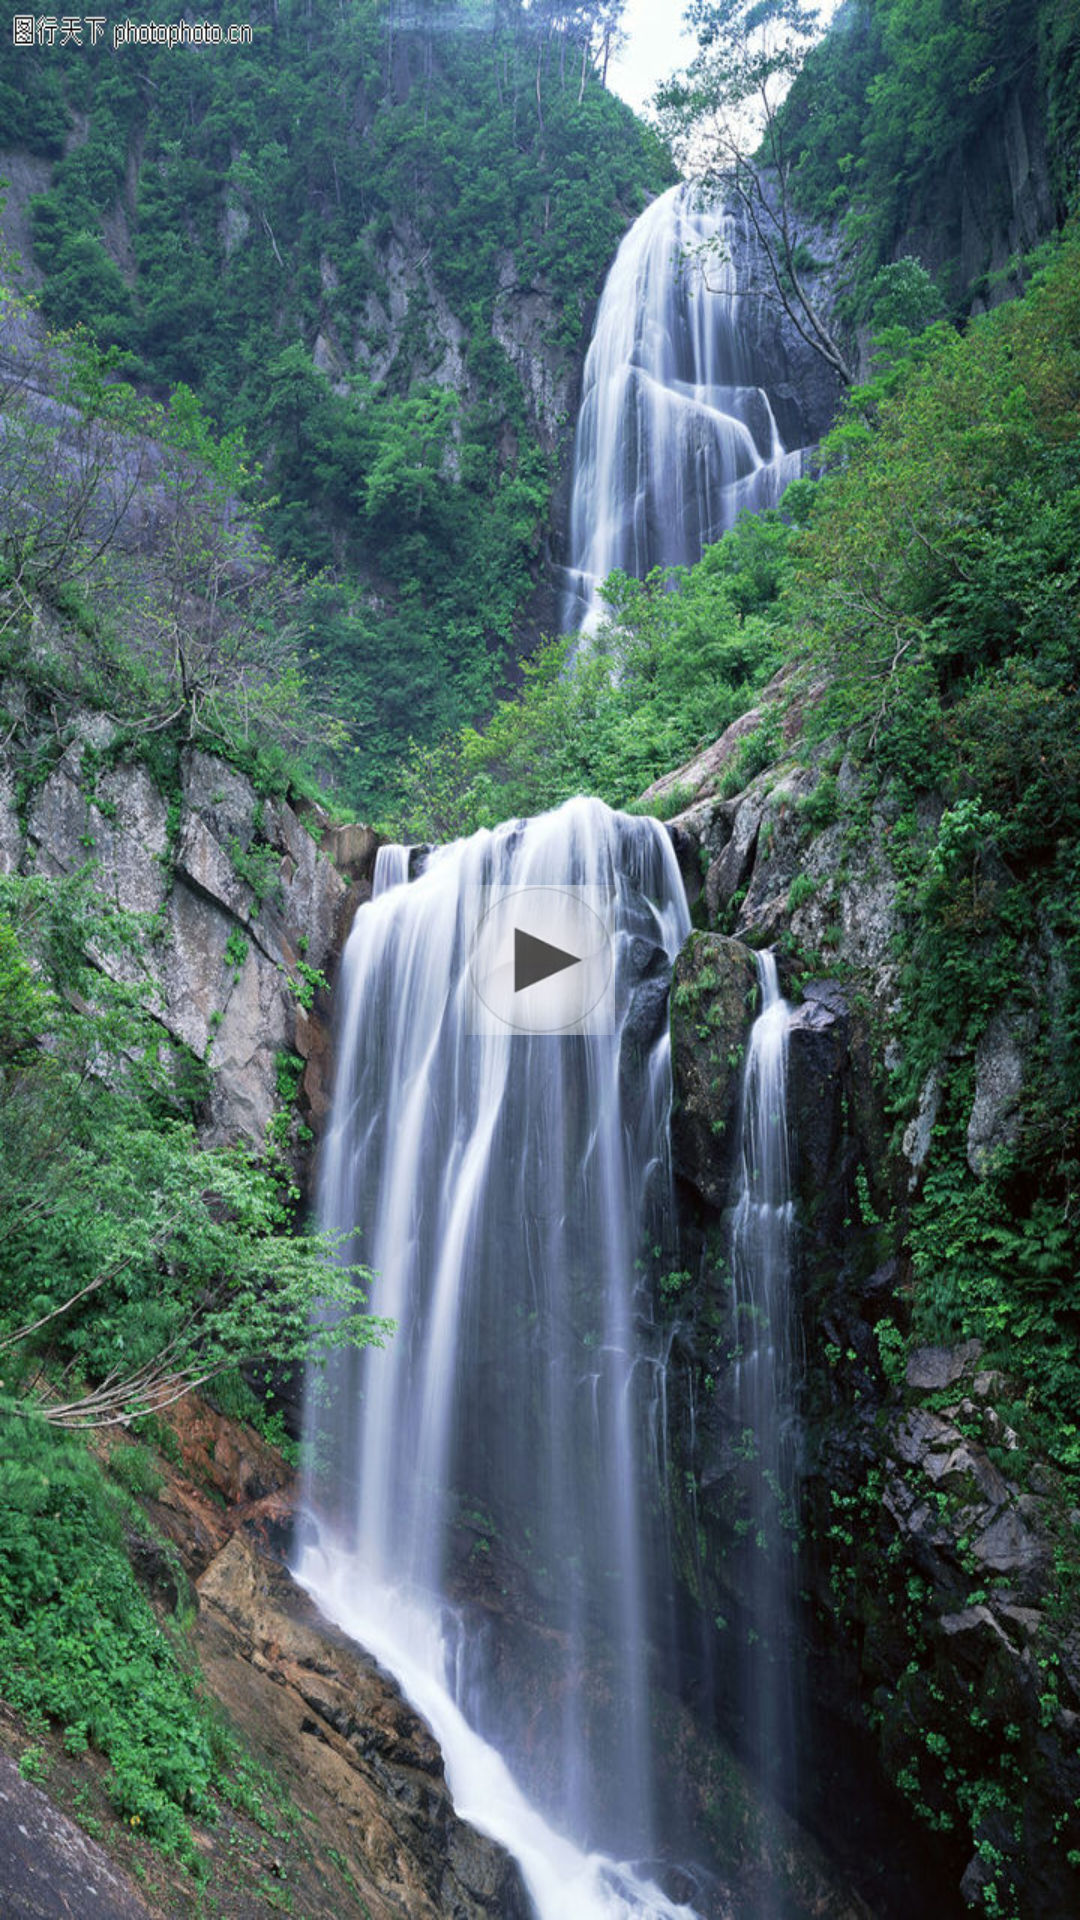

Reconstruct the res/layout file that produces this screen, plus the resources it refers to.
<!-- AndroidManifest.xml: application theme AppTheme -->
<!-- res/layout/activity_main.xml -->
<?xml version="1.0" encoding="utf-8"?>
  
<RelativeLayout xmlns:android="http://schemas.android.com/apk/res/android"  
    android:layout_width="fill_parent"  
    android:layout_height="fill_parent"  
    android:orientation="vertical"
    android:background="@drawable/background" >  
   
    
    <ImageView
        android:id="@+id/iv_play"
        android:layout_width="50dip"
        android:layout_height="50dip"
        android:layout_centerInParent="true"
        android:contentDescription="@string/img_desc"
        android:background="@drawable/btn_play_music"/>
    
    <LinearLayout
        android:id="@+id/ll_answer"
        android:layout_width="wrap_content"
        android:layout_height="wrap_content"
        android:layout_centerHorizontal="true"
        android:orientation="horizontal"
        android:contentDescription="@string/img_desc"
        android:layout_below="@+id/iv_play">
        
    </LinearLayout>
    
    <GridView 
        android:id="@+id/gv_mix_result_layout"
        android:layout_width="fill_parent"
        android:layout_height="wrap_content"
        android:layout_centerHorizontal="true"
       	android:layout_alignParentBottom="true"
        android:verticalSpacing="5dp"
    	android:horizontalSpacing="5dp"
    	android:numColumns="auto_fit"
    	android:columnWidth="100dp"
    	android:stretchMode="columnWidth"
    	android:gravity="center"  />

   
</RelativeLayout>
<!-- resources referenced by this layout -->
<resources>
  <!-- drawable background: jpg bitmap (drawable-xhdpi, 283394 bytes) -->
  <!-- drawable btn_play_music (drawable) -->
  <?xml version="1.0" encoding="UTF-8"?>
  
  <selector
    xmlns:android="http://schemas.android.com/apk/res/android">
      <item android:state_pressed="true" android:drawable="@drawable/play_now" />
      <item android:drawable="@drawable/play_now" />
  </selector>
  <string name="img_desc">图片描述</string>
  <style name="AppTheme" parent="AppBaseTheme">
          
      </style>
  <!-- drawable play_now: png bitmap (drawable, 15445 bytes) -->
  <style name="AppBaseTheme" parent="android:Theme.Light">
          
      </style>
</resources>
